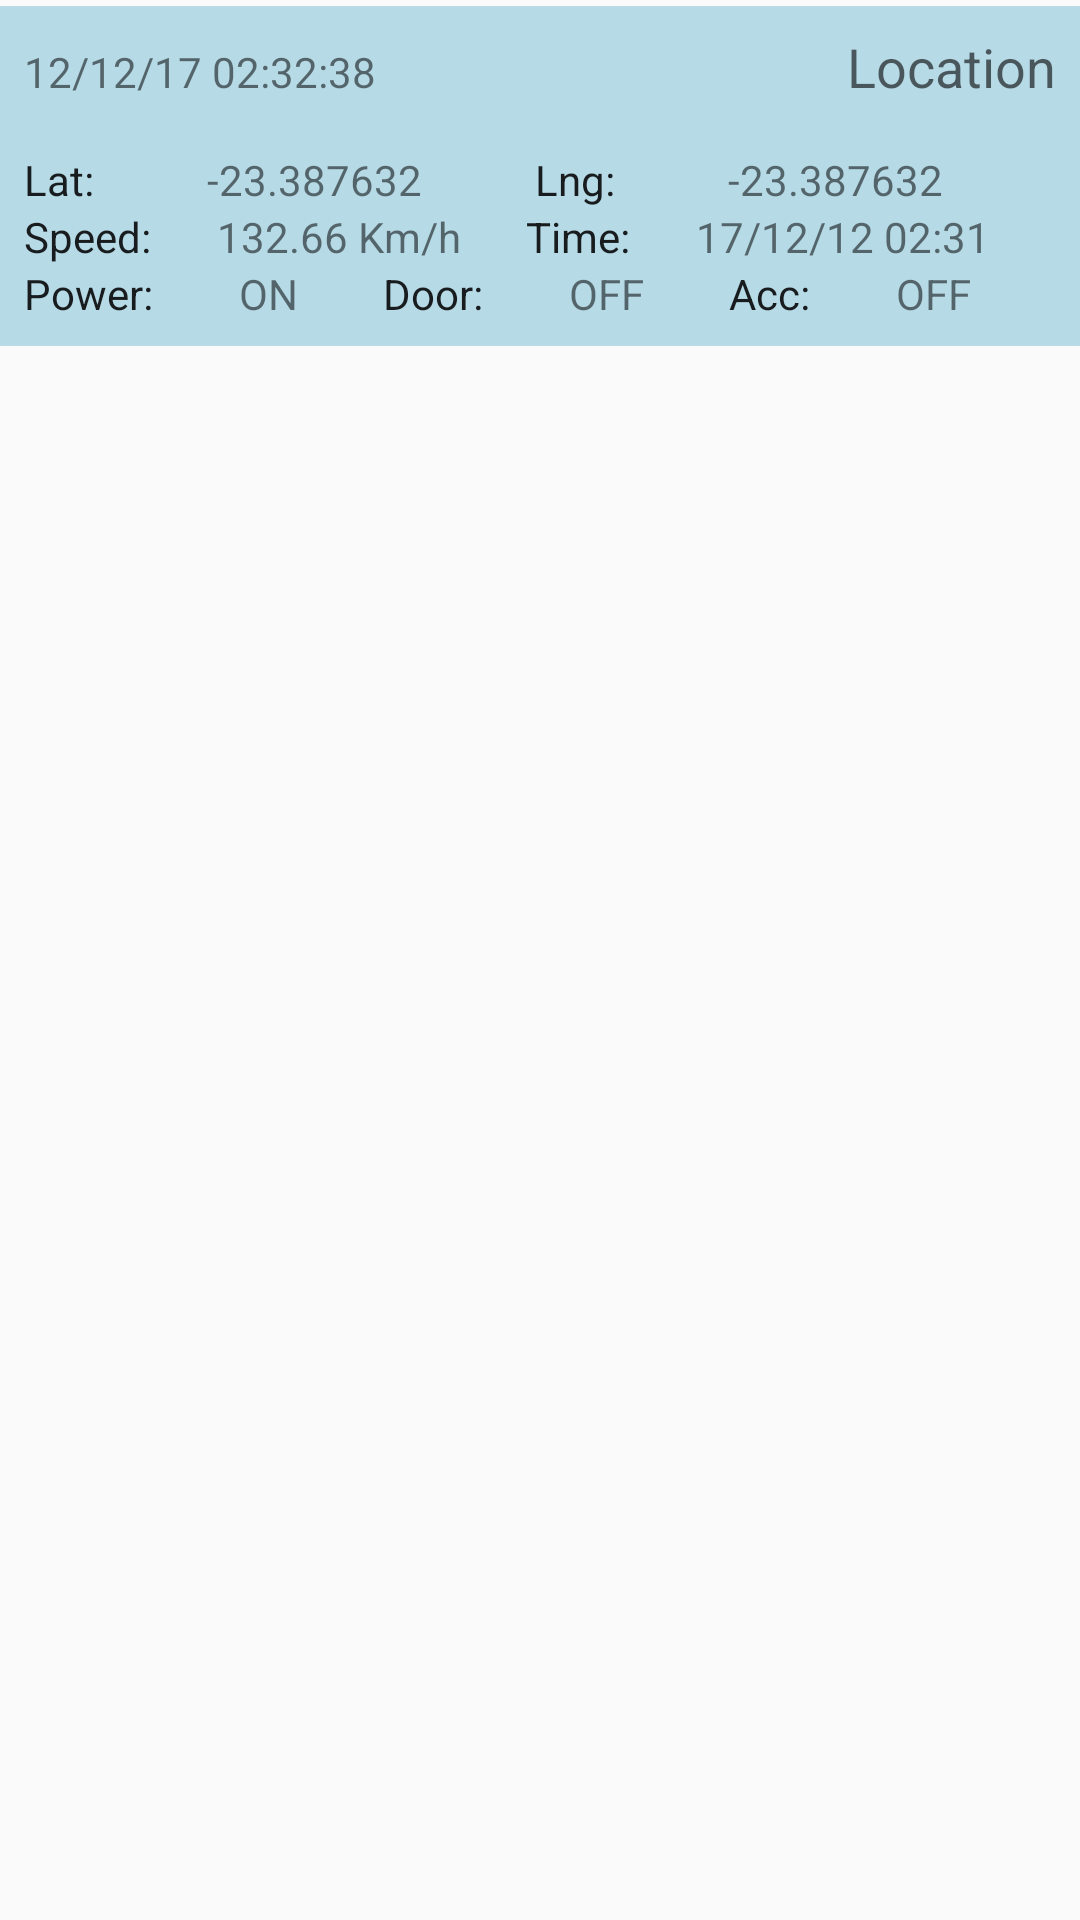

Layout XML and referenced resources for this Android screen:
<!-- AndroidManifest.xml: application theme AppTheme -->
<!-- res/layout/list_log_location_item.xml -->
<?xml version="1.0" encoding="utf-8"?>
<LinearLayout xmlns:android="http://schemas.android.com/apk/res/android"
    android:layout_width="match_parent"
    android:layout_height="wrap_content"
    android:baselineAligned="false"
    android:orientation="vertical"
    android:paddingBottom="@dimen/info_white_border"
    android:paddingTop="@dimen/info_white_border">

    <LinearLayout
        android:layout_width="match_parent"
        android:layout_height="wrap_content"
        android:background="@color/colorLocation"
        android:baselineAligned="false"
        android:orientation="vertical"
        android:padding="@dimen/nav_header_vertical_spacing">

        <LinearLayout
            android:layout_width="match_parent"
            android:layout_height="wrap_content"
            android:orientation="horizontal"
            android:paddingBottom="@dimen/activity_vertical_margin">

            <TextView
                android:id="@+id/creation_date"
                android:layout_width="wrap_content"
                android:layout_height="wrap_content"
                android:layout_weight="1"
                android:text="12/12/17 02:32:38"
                android:textAppearance="@style/TextAppearance.AppCompat.Small" />

            <TextView
                android:id="@+id/title"
                android:layout_width="wrap_content"
                android:layout_height="wrap_content"
                android:text="Location"
                android:textAppearance="@style/TextAppearance.AppCompat.Medium" />

        </LinearLayout>

        <LinearLayout
            android:layout_width="match_parent"
            android:layout_height="wrap_content"
            android:orientation="horizontal">

            <TextView
                android:id="@+id/latitude"
                android:layout_width="wrap_content"
                android:layout_height="wrap_content"
                android:text="@string/lat"
                android:textAppearance="@style/TextAppearance.AppCompat.Body1" />

            <TextView
                android:id="@+id/text_lat"
                android:layout_width="wrap_content"
                android:layout_height="wrap_content"
                android:layout_weight="1"
                android:gravity="center"
                android:text="-23.387632" />

            <TextView
                android:id="@+id/longitude"
                android:layout_width="wrap_content"
                android:layout_height="wrap_content"
                android:text="@string/lng"
                android:textAppearance="@style/TextAppearance.AppCompat.Body1" />

            <TextView
                android:id="@+id/text_lng"
                android:layout_width="wrap_content"
                android:layout_height="wrap_content"
                android:layout_weight="1"
                android:gravity="center"
                android:text="-23.387632" />

        </LinearLayout>

        <LinearLayout
            android:layout_width="match_parent"
            android:layout_height="match_parent"
            android:orientation="horizontal">

            <TextView
                android:id="@+id/speed"
                android:layout_width="wrap_content"
                android:layout_height="wrap_content"
                android:text="@string/speed"
                android:textAppearance="@style/TextAppearance.AppCompat.Body1" />

            <TextView
                android:id="@+id/text_speed"
                android:layout_width="wrap_content"
                android:layout_height="wrap_content"
                android:layout_weight="1"
                android:gravity="center"
                android:text="132.66 Km/h" />

            <TextView
                android:id="@+id/capture_date"
                android:layout_width="wrap_content"
                android:layout_height="wrap_content"
                android:text="@string/time"
                android:textAppearance="@style/TextAppearance.AppCompat.Body1" />

            <TextView
                android:id="@+id/text_saved"
                android:layout_width="wrap_content"
                android:layout_height="wrap_content"
                android:layout_weight="1"
                android:gravity="center"
                android:text="17/12/12 02:31" />

        </LinearLayout>

        <LinearLayout
            android:layout_width="match_parent"
            android:layout_height="wrap_content"
            android:orientation="horizontal">

            <TextView
                android:layout_width="wrap_content"
                android:layout_height="wrap_content"
                android:text="@string/power"
                android:textAppearance="@style/TextAppearance.AppCompat.Body1" />

            <TextView
                android:id="@+id/textPower"
                android:layout_width="wrap_content"
                android:layout_height="wrap_content"
                android:layout_weight="1"
                android:gravity="center"
                android:text="ON" />

            <TextView
                android:layout_width="wrap_content"
                android:layout_height="wrap_content"
                android:text="@string/door"
                android:textAppearance="@style/TextAppearance.AppCompat.Body1" />

            <TextView
                android:id="@+id/textDoor"
                android:layout_width="wrap_content"
                android:layout_height="wrap_content"
                android:layout_weight="1"
                android:gravity="center"
                android:text="OFF" />

            <TextView
                android:layout_width="wrap_content"
                android:layout_height="wrap_content"
                android:text="@string/accDp"
                android:textAppearance="@style/TextAppearance.AppCompat.Body1" />

            <TextView
                android:id="@+id/textAcc"
                android:layout_width="wrap_content"
                android:layout_height="wrap_content"
                android:layout_weight="1"
                android:gravity="center"
                android:text="OFF" />
        </LinearLayout>

    </LinearLayout>

</LinearLayout>
<!-- resources referenced by this layout -->
<resources>
  <color name="colorLocation">#b6dae6</color>
  <dimen name="activity_vertical_margin">16dp</dimen>
  <dimen name="info_white_border">2dp</dimen>
  <dimen name="nav_header_vertical_spacing">8dp</dimen>
  <string name="accDp">Acc:</string>
  <string name="door">Door:</string>
  <string name="lat">Lat:</string>
  <string name="lng">Lng:</string>
  <string name="power">Power:</string>
  <string name="speed">Speed:</string>
  <string name="time">Time:</string>
  <style name="AppTheme" parent="Theme.AppCompat.Light.NoActionBar">
          <item name="colorPrimary">@color/colorPrimary</item>
          <item name="colorPrimaryDark">@color/colorPrimaryDark</item>
          <item name="colorAccent">@color/colorAccent</item>
          <item name="windowActionBar">false</item>
          <item name="windowNoTitle">true</item>
      </style>
  <color name="colorPrimary">#ff6f00</color>
  <color name="colorPrimaryDark">#d45c00</color>
  <color name="colorAccent">#ac3900</color>
</resources>
